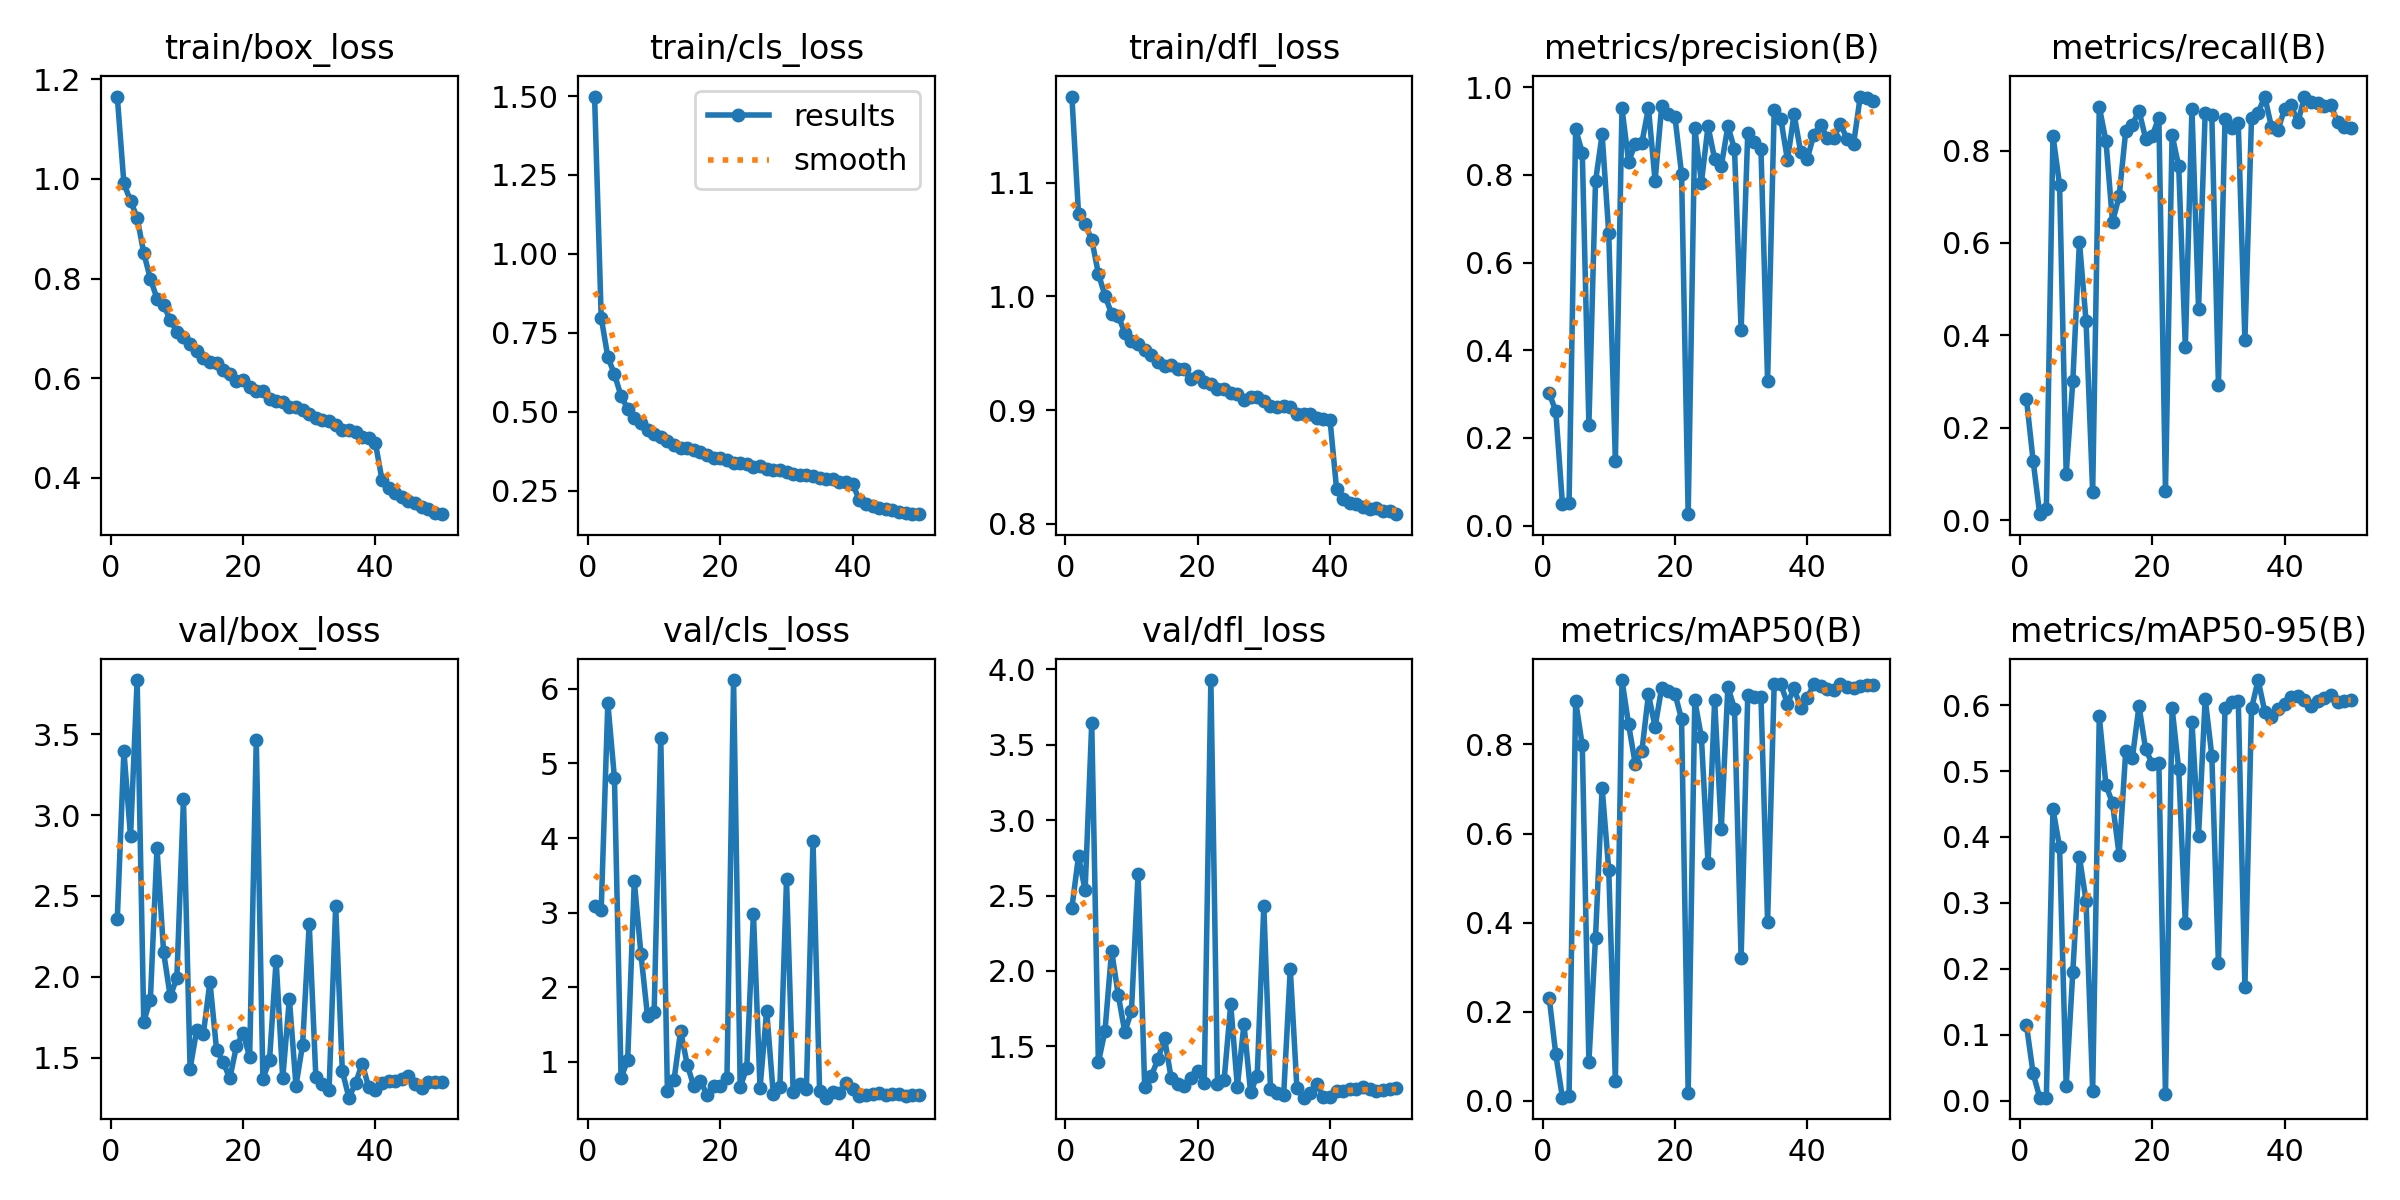

Source data for this figure (header and first rows):
epoch, time, train/box_loss, train/cls_loss, train/dfl_loss, metrics/precision(B), metrics/recall(B), metrics/mAP50(B), metrics/mAP50-95(B), val/box_loss, val/cls_loss, val/dfl_loss, lr/pg0, lr/pg1, lr/pg2
1, 69.08, 1.165, 1.499, 1.176, 0.3029, 0.2619, 0.2318, 0.1142, 2.355, 3.096, 2.419, 0.0006624, 0.0006624, 0.0006624
2, 135.4, 0.9909, 0.7981, 1.073, 0.2601, 0.1286, 0.1043, 0.04136, 3.397, 3.035, 2.76, 0.001303, 0.001303, 0.001303
3, 201.6, 0.956, 0.673, 1.063, 0.04981, 0.01268, 0.00725, 0.00439, 2.868, 5.809, 2.534, 0.001917, 0.001917, 0.001917
4, 267.5, 0.9224, 0.6186, 1.05, 0.05169, 0.0239, 0.01076, 0.0043, 3.834, 4.805, 3.645, 0.001881, 0.001881, 0.001881
5, 333.4, 0.8512, 0.5493, 1.02, 0.904, 0.832, 0.8972, 0.4424, 1.724, 0.7853, 1.393, 0.001842, 0.001842, 0.001842
6, 396.7, 0.7995, 0.5096, 1.001, 0.8506, 0.7259, 0.7977, 0.3848, 1.859, 1.025, 1.602, 0.001802, 0.001802, 0.001802
7, 460.8, 0.76, 0.4798, 0.9848, 0.2297, 0.1003, 0.08731, 0.02247, 2.796, 3.423, 2.133, 0.001762, 0.001762, 0.001762
8, 526.3, 0.7477, 0.4636, 0.9833, 0.7851, 0.3006, 0.3664, 0.1954, 2.152, 2.45, 1.842, 0.001723, 0.001723, 0.001723
9, 592.4, 0.716, 0.4417, 0.9678, 0.8922, 0.6024, 0.7028, 0.3696, 1.879, 1.612, 1.594, 0.001683, 0.001683, 0.001683
10, 658.9, 0.6936, 0.4291, 0.9608, 0.667, 0.4309, 0.5178, 0.3031, 1.994, 1.675, 1.734, 0.001644, 0.001644, 0.001644
11, 730.1, 0.6829, 0.4203, 0.9581, 0.147, 0.06049, 0.0436, 0.01451, 3.096, 5.345, 2.644, 0.001604, 0.001604, 0.001604
12, 801.5, 0.6686, 0.4063, 0.9527, 0.9517, 0.8942, 0.9446, 0.5831, 1.432, 0.6145, 1.228, 0.001564, 0.001564, 0.001564
13, 874.7, 0.6543, 0.3941, 0.9481, 0.83, 0.8218, 0.8449, 0.4794, 1.671, 0.7585, 1.304, 0.001525, 0.001525, 0.001525
14, 940.1, 0.641, 0.3856, 0.9425, 0.8706, 0.6457, 0.7568, 0.451, 1.646, 1.417, 1.413, 0.001485, 0.001485, 0.001485
15, 1006, 0.6321, 0.3836, 0.9385, 0.8727, 0.7008, 0.7843, 0.373, 1.97, 0.9621, 1.553, 0.001446, 0.001446, 0.001446
16, 1074, 0.6301, 0.3793, 0.9394, 0.9525, 0.8433, 0.9124, 0.5308, 1.549, 0.6717, 1.289, 0.001406, 0.001406, 0.001406
17, 1139, 0.6159, 0.373, 0.9361, 0.7864, 0.8562, 0.8396, 0.5198, 1.473, 0.7494, 1.252, 0.001366, 0.001366, 0.001366
18, 1206, 0.6089, 0.3624, 0.9359, 0.957, 0.8866, 0.9278, 0.599, 1.373, 0.551, 1.235, 0.001327, 0.001327, 0.001327
19, 1270, 0.5945, 0.3533, 0.9271, 0.9379, 0.8262, 0.9191, 0.5332, 1.571, 0.6798, 1.287, 0.001287, 0.001287, 0.001287
20, 1335, 0.5969, 0.3532, 0.9301, 0.9325, 0.8319, 0.9138, 0.5113, 1.653, 0.6834, 1.334, 0.001248, 0.001248, 0.001248
21, 1400, 0.5821, 0.3472, 0.9244, 0.8026, 0.8714, 0.8571, 0.5123, 1.504, 0.7837, 1.259, 0.001208, 0.001208, 0.001208
22, 1465, 0.5742, 0.3377, 0.9232, 0.02584, 0.06266, 0.01863, 0.00989, 3.466, 6.116, 3.93, 0.001168, 0.001168, 0.001168
23, 1530, 0.5742, 0.3371, 0.919, 0.9068, 0.8334, 0.8988, 0.5958, 1.37, 0.6629, 1.252, 0.001129, 0.001129, 0.001129
24, 1597, 0.5586, 0.3334, 0.9184, 0.7825, 0.7663, 0.8162, 0.5031, 1.484, 0.9225, 1.276, 0.001089, 0.001089, 0.001089
25, 1662, 0.5538, 0.3261, 0.915, 0.9106, 0.3752, 0.5336, 0.2696, 2.101, 2.987, 1.779, 0.00105, 0.00105, 0.00105
26, 1730, 0.5522, 0.3271, 0.9138, 0.8363, 0.8899, 0.8989, 0.575, 1.372, 0.6513, 1.233, 0.00101, 0.00101, 0.00101
27, 1795, 0.5416, 0.3198, 0.9092, 0.8197, 0.4567, 0.6096, 0.4022, 1.863, 1.687, 1.647, 0.0009704, 0.0009704, 0.0009704
28, 1861, 0.5419, 0.315, 0.9119, 0.911, 0.8819, 0.9295, 0.6101, 1.327, 0.5683, 1.196, 0.0009308, 0.0009308, 0.0009308
29, 1930, 0.5352, 0.3159, 0.9113, 0.8586, 0.8777, 0.8803, 0.5235, 1.58, 0.664, 1.306, 0.0008912, 0.0008912, 0.0008912
30, 1996, 0.5283, 0.3082, 0.9078, 0.4451, 0.2923, 0.3198, 0.2083, 2.329, 3.445, 2.431, 0.0008516, 0.0008516, 0.0008516
31, 2064, 0.5199, 0.3033, 0.9039, 0.8947, 0.8677, 0.9099, 0.5965, 1.381, 0.5999, 1.22, 0.000812, 0.000812, 0.000812
32, 2130, 0.5158, 0.2998, 0.9032, 0.8744, 0.8499, 0.9061, 0.6045, 1.337, 0.7096, 1.19, 0.0007724, 0.0007724, 0.0007724
33, 2195, 0.5151, 0.2979, 0.9033, 0.8582, 0.8591, 0.906, 0.606, 1.302, 0.631, 1.179, 0.0007328, 0.0007328, 0.0007328
34, 2262, 0.507, 0.2957, 0.9025, 0.3302, 0.389, 0.4025, 0.1722, 2.439, 3.959, 2.013, 0.0006932, 0.0006932, 0.0006932
35, 2328, 0.497, 0.2889, 0.8969, 0.949, 0.8711, 0.9367, 0.5951, 1.417, 0.6113, 1.221, 0.0006536, 0.0006536, 0.0006536
36, 2394, 0.496, 0.2861, 0.8966, 0.928, 0.882, 0.935, 0.6382, 1.253, 0.521, 1.159, 0.000614, 0.000614, 0.000614
37, 2460, 0.491, 0.285, 0.8964, 0.8337, 0.917, 0.8914, 0.5904, 1.342, 0.5996, 1.193, 0.0005744, 0.0005744, 0.0005744
38, 2524, 0.4812, 0.2775, 0.8929, 0.9382, 0.8519, 0.926, 0.5828, 1.464, 0.5806, 1.251, 0.0005348, 0.0005348, 0.0005348
39, 2588, 0.4806, 0.2768, 0.8926, 0.852, 0.8447, 0.8823, 0.595, 1.317, 0.7117, 1.166, 0.0004952, 0.0004952, 0.0004952
40, 2652, 0.4698, 0.2704, 0.8916, 0.837, 0.8907, 0.9043, 0.6015, 1.302, 0.6411, 1.167, 0.0004556, 0.0004556, 0.0004556
41, 2720, 0.3957, 0.2201, 0.8304, 0.892, 0.8986, 0.9361, 0.6131, 1.346, 0.537, 1.205, 0.000416, 0.000416, 0.000416
42, 2784, 0.3803, 0.2062, 0.8216, 0.9141, 0.8609, 0.9309, 0.6144, 1.359, 0.5567, 1.204, 0.0003764, 0.0003764, 0.0003764
43, 2848, 0.37, 0.2008, 0.8183, 0.8843, 0.916, 0.9236, 0.6082, 1.355, 0.5738, 1.216, 0.0003368, 0.0003368, 0.0003368
44, 2911, 0.3624, 0.1961, 0.8172, 0.8847, 0.9058, 0.9229, 0.5991, 1.366, 0.5856, 1.215, 0.0002972, 0.0002972, 0.0002972
45, 2975, 0.353, 0.1915, 0.8149, 0.9155, 0.903, 0.9357, 0.6062, 1.387, 0.5589, 1.227, 0.0002576, 0.0002576, 0.0002576
46, 3037, 0.3488, 0.1873, 0.8132, 0.8826, 0.8975, 0.9293, 0.6107, 1.341, 0.5642, 1.217, 0.000218, 0.000218, 0.000218
47, 3099, 0.3406, 0.1832, 0.8137, 0.8714, 0.8979, 0.9257, 0.6153, 1.314, 0.5684, 1.206, 0.0001784, 0.0001784, 0.0001784
48, 3161, 0.337, 0.1788, 0.8111, 0.9787, 0.862, 0.9323, 0.6048, 1.348, 0.5385, 1.209, 0.0001388, 0.0001388, 0.0001388
49, 3224, 0.3301, 0.1758, 0.8115, 0.9764, 0.8521, 0.933, 0.6059, 1.352, 0.5557, 1.216, 9.92e-05, 9.92e-05, 9.92e-05
50, 3287, 0.327, 0.1751, 0.8085, 0.9681, 0.849, 0.933, 0.6076, 1.351, 0.5526, 1.221, 5.96e-05, 5.96e-05, 5.96e-05
